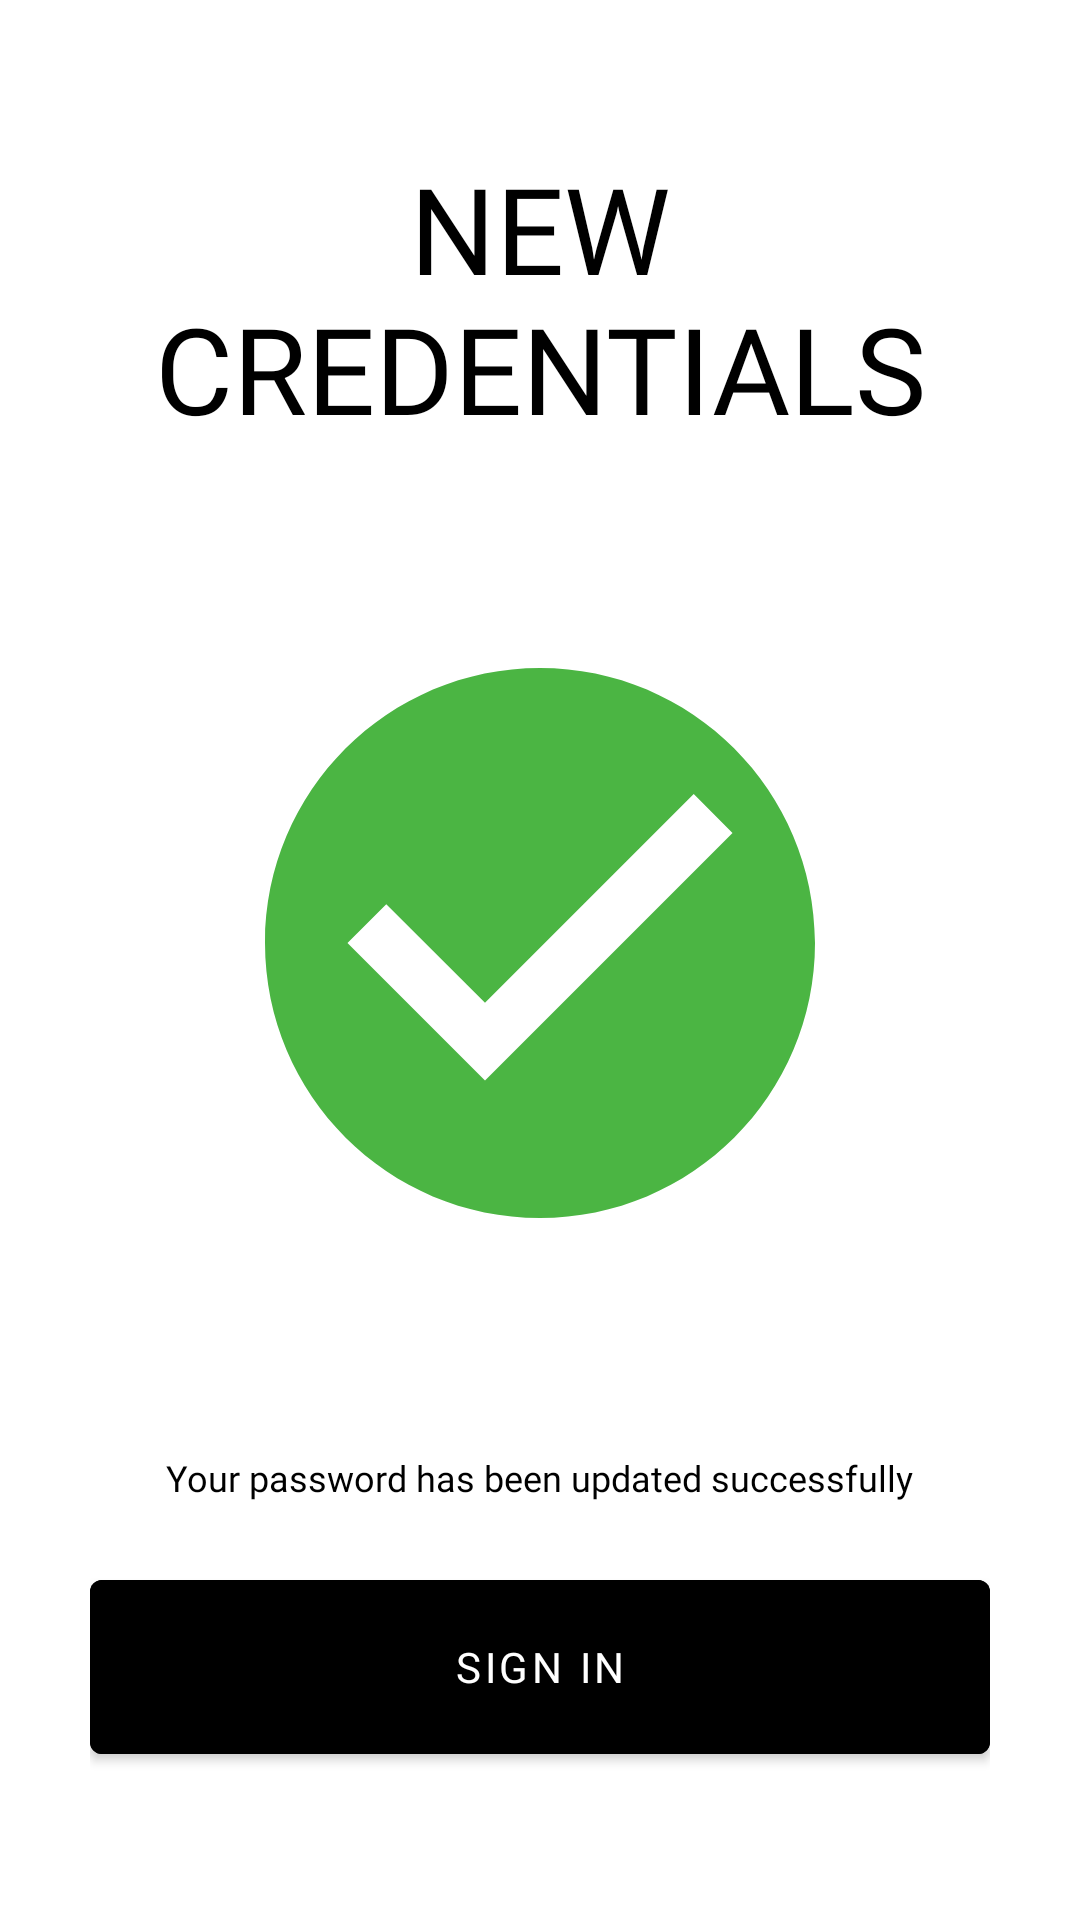

This screen was rendered from an Android layout file. Write that file and the resources it references.
<!-- AndroidManifest.xml: application theme Theme.KashJobs -->
<!-- res/layout/activity_success_screen.xml -->
<?xml version="1.0" encoding="utf-8"?>
<androidx.constraintlayout.widget.ConstraintLayout xmlns:android="http://schemas.android.com/apk/res/android"
    xmlns:app="http://schemas.android.com/apk/res-auto"
    xmlns:tools="http://schemas.android.com/tools"
    android:layout_width="match_parent"
    android:layout_height="match_parent"
    android:transitionName="post_job_transition"
    android:orientation="vertical"
    tools:context=".Common.SuccessScreen"
    android:padding="30dp">


    <LinearLayout
        android:layout_width="wrap_content"
        android:layout_height="wrap_content"
        android:orientation="vertical"
        app:layout_constraintBottom_toBottomOf="parent"
        app:layout_constraintEnd_toEndOf="parent"
        app:layout_constraintStart_toStartOf="parent"
        app:layout_constraintTop_toTopOf="parent">

        <TextView
            android:id="@+id/success_sign_in_heading"
            android:layout_width="wrap_content"
            android:layout_height="wrap_content"
            android:layout_gravity="center_horizontal"
            android:fontFamily="@font/muli_light"
            android:gravity="center_horizontal"
            android:text="@string/reset_password_text"
            android:textAlignment="center"
            android:textAllCaps="true"
            android:textColor="@color/black"
            android:textSize="40sp" />

        <ImageView
            android:layout_margin="40dp"
            android:id="@+id/success_icon"
            android:layout_width="wrap_content"
            android:layout_height="wrap_content"
            android:layout_gravity="center"
            android:src="@drawable/success_icon"
            app:tint="#4BB543" />

        <TextView
            android:id="@+id/success_congrats_tv"
            android:layout_width="wrap_content"
            android:layout_height="wrap_content"
            android:layout_gravity="center_horizontal"
            android:layout_marginTop="5dp"
            android:fontFamily="@font/muli_light"
            android:gravity="center_horizontal"
            android:text="@string/your_password_updated_text"
            android:textAlignment="center"
            android:textColor="@color/black"
            android:textSize="12sp" />

        <com.google.android.material.button.MaterialButton
            android:id="@+id/success_screen_log_in_btn"
            android:layout_width="match_parent"
            android:layout_height="70dp"
            android:layout_marginTop="20dp"
            android:backgroundTint="@color/black"
            android:fontFamily="@font/muli_light"
            android:text="@string/sign_in"
            android:textColor="@color/white"
            app:iconGravity="textStart"
            app:iconSize="35dp"
            app:iconTint="@color/start_color" />


    </LinearLayout>






</androidx.constraintlayout.widget.ConstraintLayout>
<!-- resources referenced by this layout -->
<resources>
  <color name="black">#FF000000</color>
  <color name="start_color">#60C3FF</color>
  <color name="white">#FFFFFFFF</color>
  <!-- drawable success_icon (drawable) -->
  <vector android:height="250dp" android:tint="#32CD32"
      android:viewportHeight="24" android:viewportWidth="24"
      android:width="250dp" xmlns:android="http://schemas.android.com/apk/res/android">
      <path android:fillColor="@android:color/white" android:pathData="M12,2C6.48,2 2,6.48 2,12s4.48,10 10,10 10,-4.48 10,-10S17.52,2 12,2zM10,17l-5,-5 1.41,-1.41L10,14.17l7.59,-7.59L19,8l-9,9z"/>
  </vector>
  <string name="reset_password_text">New Credentials</string>
  <string name="sign_in">Sign In</string>
  <string name="your_password_updated_text">Your password has been updated successfully</string>
  <style name="Theme.KashJobs" parent="Theme.MaterialComponents.DayNight.NoActionBar">
          
          <item name="colorPrimary">@color/end_color</item>
          <item name="colorPrimaryVariant">@color/status_bar_color</item>
          <item name="colorOnPrimary">@color/white</item>
          
          <item name="colorSecondary">@color/start_color</item>
          <item name="colorSecondaryVariant">@color/status_bar_color</item>
          <item name="colorOnSecondary">@color/black</item>
          
          <item name="android:statusBarColor" tools:targetApi="l">?attr/colorPrimaryVariant</item>
          
      </style>
  <color name="end_color">#5574F7</color>
  <color name="status_bar_color">#d0d0d0</color>
</resources>
